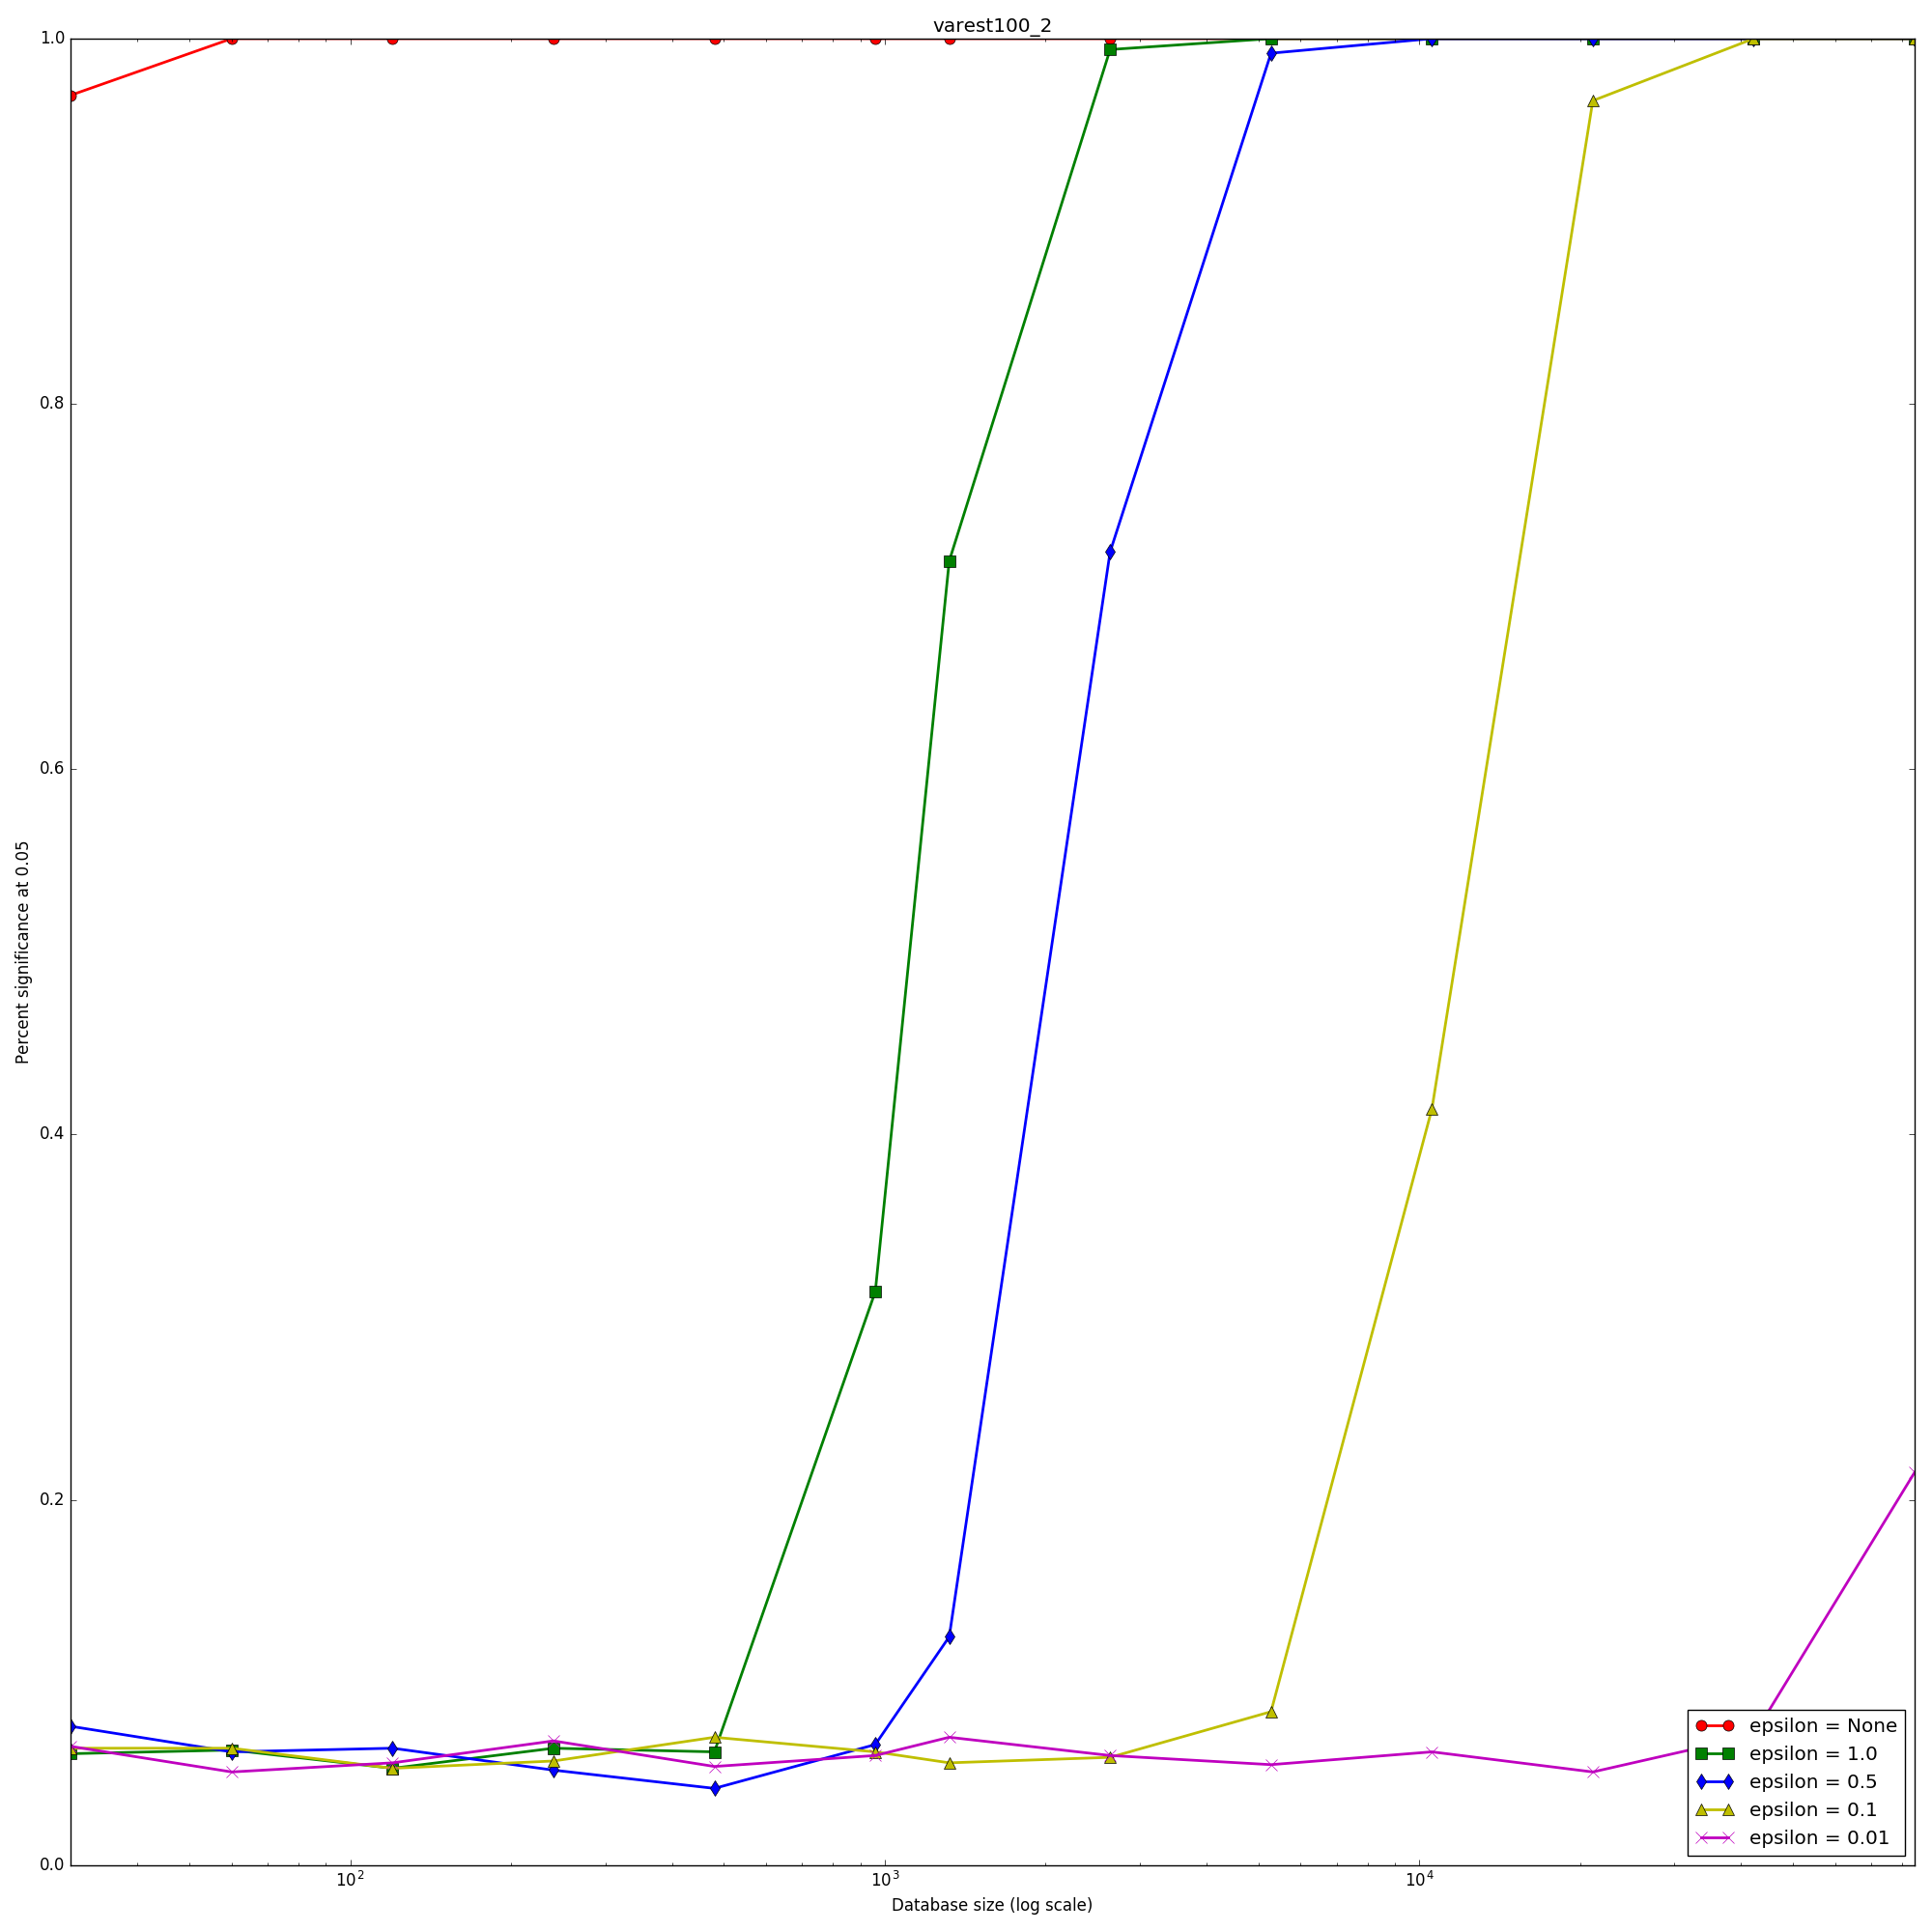

Values plotted in this chart, from the file beside it:
30, 0.614057135073, 0.396653131485, None, 0.001195, 8.72038930775
30, 0.4311, 0.5074, None, 2.9e-05, 15.89
30, 0.5451, 0.135, None, 0.0503, 3.343
30, 0.591, 0.3893, None, 0.001122, 8.894
30, 0.4641, 0.8497, None, 0.0, 24.71
30, 0.8922, 0.5652, None, 0.001363, 8.551
30, 0.3406, 0.2819, None, 0.000285, 11.18
30, 0.5794, 0.6754, None, 2.1e-05, 15.74
30, 0.7099, 0.3754, None, 0.00336, 7.139
30, 0.7471, 0.2143, None, 0.03308, 3.872
30, 0.5109, 1.316, None, 0.0, 34.77
30, 0.4746, 0.4451, None, 0.000127, 12.66
30, 0.6979, 0.2279, None, 0.0217, 4.408
30, 0.6725, 0.3674, None, 0.002794, 7.376
30, 0.7124, 0.6201, None, 0.000204, 11.75
30, 0.5599, 0.7488, None, 9e-06, 18.05
30, 0.8084, 0.302, None, 0.01385, 5.044
30, 0.5431, 0.2725, None, 0.004064, 6.774
30, 0.6874, 0.3168, None, 0.006165, 6.222
30, 0.6126, 0.2791, None, 0.006245, 6.15
30, 0.4613, 0.3029, None, 0.001182, 8.864
30, 0.6217, 0.4582, None, 0.000567, 9.95
30, 0.8456, 0.7616, None, 0.000177, 12.16
30, 0.4185, 0.4911, None, 3.5e-05, 15.84
30, 0.5463, 0.2588, None, 0.005249, 6.396
30, 0.7049, 0.4559, None, 0.001232, 8.73
30, 0.6497, 0.3891, None, 0.001809, 8.086
30, 0.7356, 0.3439, None, 0.005685, 6.312
30, 0.3328, 0.9132, None, 0.0, 37.04
30, 0.5624, 0.7952, None, 6e-06, 19.09
30, 0.6596, 0.2582, None, 0.01151, 5.285
30, 0.5953, 0.5898, None, 9.5e-05, 13.38
30, 0.5425, 0.5164, None, 0.000114, 12.85
30, 0.662, 0.7193, None, 4.5e-05, 14.67
30, 0.4432, 0.6833, None, 1e-06, 20.81
30, 0.4652, 0.6196, None, 1.1e-05, 17.98
30, 0.5878, 0.6074, None, 6.8e-05, 13.95
30, 0.5882, 0.4426, None, 0.000514, 10.16
30, 0.6272, 0.5931, None, 0.000154, 12.77
30, 0.5588, 0.377, None, 0.000902, 9.107
30, 0.4666, 0.2914, None, 0.001393, 8.431
30, 0.4419, 0.8247, None, 1e-06, 25.19
30, 0.6155, 0.7902, None, 1e-05, 17.33
30, 0.4142, 0.937, None, 0.0, 30.54
30, 0.8152, 0.3325, None, 0.009907, 5.506
30, 0.3912, 0.251, None, 0.001233, 8.663
30, 0.4684, 0.5095, None, 4.1e-05, 14.69
30, 0.7339, 0.2306, None, 0.02498, 4.242
30, 0.603, 0.3084, None, 0.003841, 6.905
30, 0.679, 0.4645, None, 0.000902, 9.236
30, 0.668, 1.262, None, 1e-06, 25.5
30, 0.6017, 0.7256, None, 2.3e-05, 16.28
30, 0.2325, 0.4961, None, 1e-06, 28.81
30, 0.5548, 0.3415, None, 0.001613, 8.31
30, 0.7488, 0.2958, None, 0.01115, 5.332
30, 0.4273, 0.1138, None, 0.04144, 3.594
30, 0.6447, 0.6487, None, 8.1e-05, 13.58
30, 0.699, 0.7915, None, 3.1e-05, 15.29
30, 0.7101, 0.4015, None, 0.002362, 7.634
30, 0.7002, 0.5703, None, 0.000325, 11
30, 0.5956, 0.501, None, 0.000254, 11.36
... 64,939 more rows
